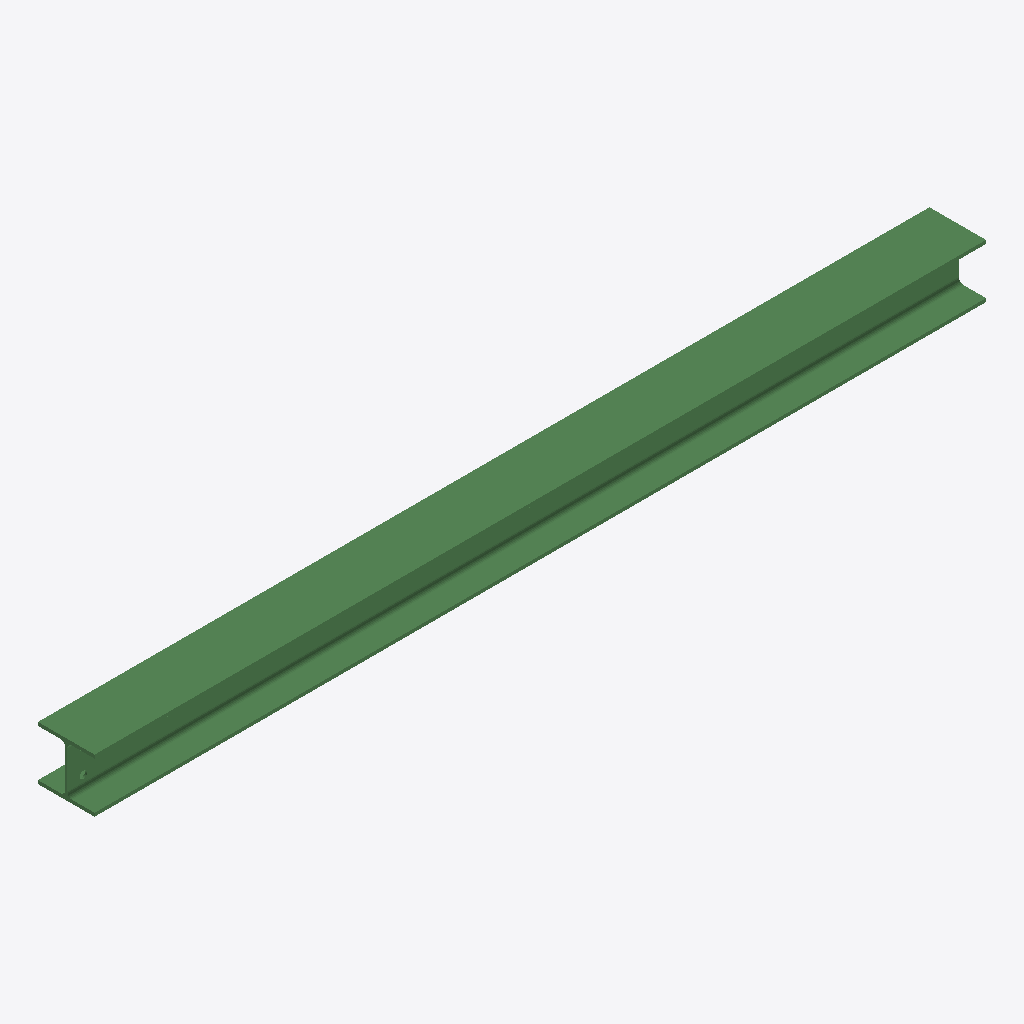
Isometric view of an IFC building model (IFC-SPF (STEP), schema IFC2X3, length unit millimetre), seen from the south-west, elements coloured by IFC class: 1 beam (green).
Extent 2.2 m × 0.1 m × 0.1 m (x, y, z). Storeys (1): Undefined at 0.00 m. Elements (1): 1 IfcBeam.

HEADER;
FILE_DESCRIPTION(('ViewDefinition[AISC_Steel_Detailing]','Option [BaseQuantities:Off]','Option [GridExport:On]','Option [Assemblies:Off]','Option [Bolts:On]','Option [Rebars:On]','Option [PourObjects:Off]','Option [Welds:On]','Option [SurfaceTreatments:On]','Option [LocationBy:0]','Option [ViewColors:Off]','Option [SectionedSpine:Off]','[2 more]'),'2;1');
FILE_NAME('b_989_Qty_1.ifc','2026-05-16T11:52:58',('GIOVANNIPC\\gcorrea'),('Structural Designer'),'IFC Database version: Work','Tekla Structures 2020 Service Pack 5, IFC Export','');
FILE_SCHEMA(('IFC2X3'));
ENDSEC;
DATA;
#37=IFCPROJECT('2G7ZFDNE16yBDU14FA92Me',#5,'Proyecto',$,$,$,$,(#11),#36);
#39=IFCSITE('2xvEzEinjBTea80yOTcujY',#5,'Obra',$,$,#38,$,$,.ELEMENT.,$,$,$,$,$);
#41=IFCBUILDING('2CJstOgIf1EPHak_wuvZxG',#5,'Undefined',$,$,#40,$,$,.ELEMENT.,$,$,$);
#43=IFCBUILDINGSTOREY('29hdEUCErFze9E_VIAceOd',#5,'Undefined',$,$,#42,$,$,.ELEMENT.,0.0);
#74=IFCBEAM('2hkExQnLj5K9wue9FXNdqK',#44,'BEAM','HEA140','HEA140',#47,#73,'IDabb8eeda-c55b-4550-9eb8-a093e15e7d14');
ENDSEC;
